Image classification data set "preprocessed_dataset" (constantinmierla/deepbreath-ai on GitHub). Class labels (4): adenocarcinoma, large cell carcinoma, normal, squamous cell carcinoma.

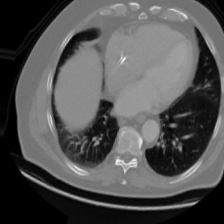
Label: large cell carcinoma

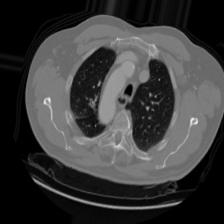
Label: squamous cell carcinoma

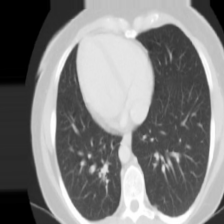
Label: normal

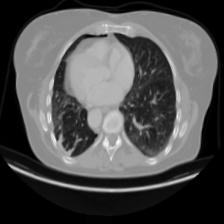
Label: adenocarcinoma

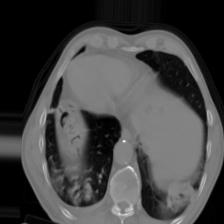
Label: large cell carcinoma

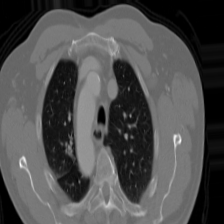
Label: squamous cell carcinoma
